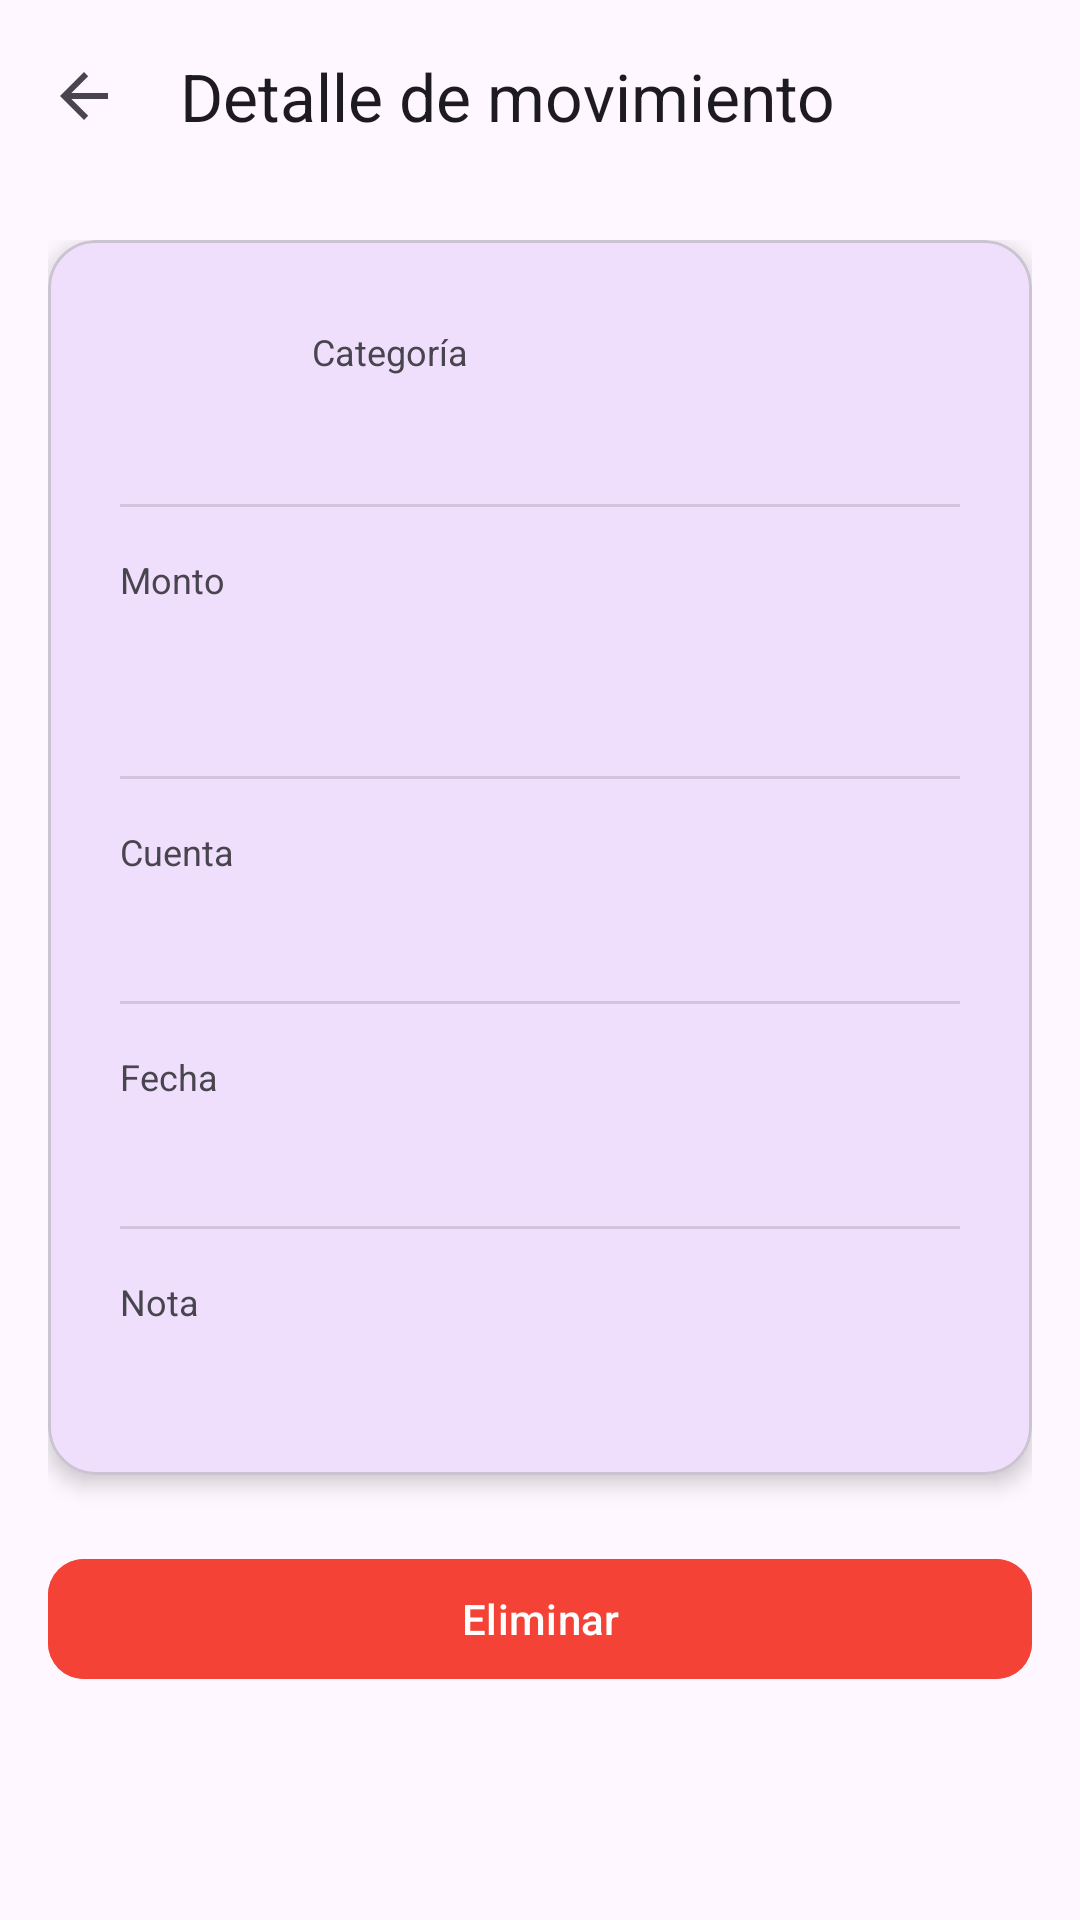

Produce the Android XML layout that renders to this screen, including the resource entries it uses.
<!-- AndroidManifest.xml: application theme Theme.MoneyTrack -->
<!-- res/layout/fragment_transaction_detail.xml -->
<?xml version="1.0" encoding="utf-8"?>
<androidx.coordinatorlayout.widget.CoordinatorLayout xmlns:android="http://schemas.android.com/apk/res/android"
    xmlns:app="http://schemas.android.com/apk/res-auto"
    android:layout_width="match_parent"
    android:layout_height="match_parent"
    android:background="?android:attr/colorBackground">

    <com.google.android.material.appbar.AppBarLayout
        android:layout_width="match_parent"
        android:layout_height="wrap_content">

        <com.google.android.material.appbar.MaterialToolbar
            android:id="@+id/toolbar"
            android:layout_width="match_parent"
            android:layout_height="?attr/actionBarSize"
            app:navigationIcon="?attr/homeAsUpIndicator"
            app:title="@string/transaction_detail_title" />

    </com.google.android.material.appbar.AppBarLayout>

    <LinearLayout
        android:layout_width="match_parent"
        android:layout_height="match_parent"
        android:orientation="vertical"
        android:padding="16dp"
        app:layout_behavior="@string/appbar_scrolling_view_behavior">

        <com.google.android.material.card.MaterialCardView
            android:layout_width="match_parent"
            android:layout_height="wrap_content"
            app:cardCornerRadius="16dp"
            app:cardElevation="4dp">

            <LinearLayout
                android:layout_width="match_parent"
                android:layout_height="wrap_content"
                android:orientation="vertical"
                android:padding="24dp">

                
                <LinearLayout
                    android:layout_width="match_parent"
                    android:layout_height="wrap_content"
                    android:gravity="center_vertical"
                    android:orientation="horizontal">

                    <TextView
                        android:id="@+id/tvCategoryIcon"
                        android:layout_width="48dp"
                        android:layout_height="48dp"
                        android:background="@drawable/circle_background"
                        android:gravity="center"
                        android:textColor="@android:color/white"
                        android:textSize="20sp"
                        android:textStyle="bold" />

                    <LinearLayout
                        android:layout_width="0dp"
                        android:layout_height="wrap_content"
                        android:layout_marginStart="16dp"
                        android:layout_weight="1"
                        android:orientation="vertical">

                        <TextView
                            android:layout_width="wrap_content"
                            android:layout_height="wrap_content"
                            android:text="@string/detail_category"
                            android:textColor="?android:attr/textColorSecondary"
                            android:textSize="12sp" />

                        <TextView
                            android:id="@+id/tvCategoryName"
                            android:layout_width="wrap_content"
                            android:layout_height="wrap_content"
                            android:textColor="?android:attr/textColorPrimary"
                            android:textSize="16sp"
                            android:textStyle="bold" />

                    </LinearLayout>
                </LinearLayout>

                
                <View
                    android:layout_width="match_parent"
                    android:layout_height="1dp"
                    android:layout_marginVertical="16dp"
                    android:background="?android:attr/listDivider" />

                
                <TextView
                    android:layout_width="wrap_content"
                    android:layout_height="wrap_content"
                    android:text="@string/detail_amount"
                    android:textColor="?android:attr/textColorSecondary"
                    android:textSize="12sp" />

                <TextView
                    android:id="@+id/tvAmount"
                    android:layout_width="wrap_content"
                    android:layout_height="wrap_content"
                    android:layout_marginTop="4dp"
                    android:textSize="28sp"
                    android:textStyle="bold" />

                
                <View
                    android:layout_width="match_parent"
                    android:layout_height="1dp"
                    android:layout_marginVertical="16dp"
                    android:background="?android:attr/listDivider" />

                
                <TextView
                    android:layout_width="wrap_content"
                    android:layout_height="wrap_content"
                    android:text="@string/detail_account"
                    android:textColor="?android:attr/textColorSecondary"
                    android:textSize="12sp" />

                <TextView
                    android:id="@+id/tvAccount"
                    android:layout_width="wrap_content"
                    android:layout_height="wrap_content"
                    android:layout_marginTop="4dp"
                    android:textColor="?android:attr/textColorPrimary"
                    android:textSize="16sp" />

                
                <View
                    android:layout_width="match_parent"
                    android:layout_height="1dp"
                    android:layout_marginVertical="16dp"
                    android:background="?android:attr/listDivider" />

                
                <TextView
                    android:layout_width="wrap_content"
                    android:layout_height="wrap_content"
                    android:text="@string/detail_date"
                    android:textColor="?android:attr/textColorSecondary"
                    android:textSize="12sp" />

                <TextView
                    android:id="@+id/tvDate"
                    android:layout_width="wrap_content"
                    android:layout_height="wrap_content"
                    android:layout_marginTop="4dp"
                    android:textColor="?android:attr/textColorPrimary"
                    android:textSize="16sp" />

                
                <View
                    android:layout_width="match_parent"
                    android:layout_height="1dp"
                    android:layout_marginVertical="16dp"
                    android:background="?android:attr/listDivider" />

                
                <TextView
                    android:layout_width="wrap_content"
                    android:layout_height="wrap_content"
                    android:text="@string/detail_note"
                    android:textColor="?android:attr/textColorSecondary"
                    android:textSize="12sp" />

                <TextView
                    android:id="@+id/tvNote"
                    android:layout_width="wrap_content"
                    android:layout_height="wrap_content"
                    android:layout_marginTop="4dp"
                    android:textColor="?android:attr/textColorPrimary"
                    android:textSize="16sp" />

            </LinearLayout>
        </com.google.android.material.card.MaterialCardView>

        <com.google.android.material.button.MaterialButton
            android:id="@+id/btnDelete"
            android:layout_width="match_parent"
            android:layout_height="wrap_content"
            android:layout_marginTop="24dp"
            android:backgroundTint="#F44336"
            android:text="@string/action_delete"
            app:cornerRadius="12dp" />

    </LinearLayout>

</androidx.coordinatorlayout.widget.CoordinatorLayout>
<!-- resources referenced by this layout -->
<resources>
  <string name="action_delete">Eliminar</string>
  <string name="detail_account">Cuenta</string>
  <string name="detail_amount">Monto</string>
  <string name="detail_category">Categoría</string>
  <string name="detail_date">Fecha</string>
  <string name="detail_note">Nota</string>
  <string name="transaction_detail_title">Detalle de movimiento</string>
  <style name="Theme.MoneyTrack" parent="Theme.Material3.DayNight.NoActionBar">
          
          <item name="colorPrimary">@color/purple_500</item>
          <item name="colorOnPrimary">@color/white</item>
          
          <item name="colorSecondary">@color/teal_200</item>
          <item name="colorOnSecondary">@color/black</item>
          
          <item name="android:statusBarColor" tools:targetApi="l">?attr/colorPrimary</item>
          
      </style>
  <color name="white">#FFFFFFFF</color>
  <color name="black">#FF000000</color>
  <!-- not gathered from this repository: default colours our renderer supplied (Android Studio template values) -->
  <color name="purple_500">#FF6200EE</color>
  <color name="teal_200">#FF03DAC5</color>
</resources>
